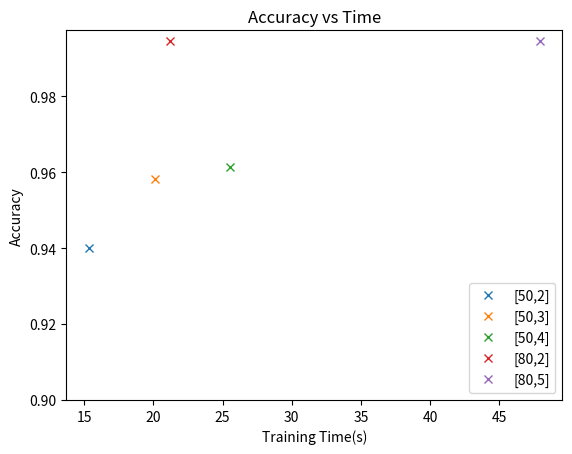

Recreate this plot in Python.

import matplotlib.pyplot as plt
import numpy as np

# loss = [0.4504, 0.2884, 0.2023, 0.1545, 0.1297, 0.1135, 0.0997, 0.0904, 0.0803, 0.0703, 0.0587, 0.0466, 0.0389, 0.0335, 0.0298, 0.0274, 0.0259, 0.0256, 0.0237, 0.0189]
# # epochs = range(1,len(loss)+1)
# epochs = range(0,len(loss))
# plt.plot(epochs, loss, "b-", label="Training Loss")
# plt.title("Training Loss")
# plt.xlabel("Epochs")
# plt.ylabel("Loss")
# plt.xticks(epochs[::2])
# plt.legend()
# # plt.show()
# plt.savefig('test.png')


# loss_50_2 = [0.7956, 0.5212, 0.4264, 0.3657, 0.3196, 0.2805, 0.2450, 0.2126, 0.1857, 0.1632]
# loss_50_3 = [0.7408, 0.4221, 0.2911, 0.2159, 0.1715, 0.1431, 0.1215, 0.1037, 0.0888, 0.0758]
# loss_50_4 = [0.6672, 0.4276, 0.3086, 0.2358, 0.1853, 0.1498, 0.1237, 0.1040, 0.0887, 0.0760]
# loss_80_2 = [0.4294, 0.1737, 0.0864, 0.0517, 0.0349, 0.0262, 0.0202, 0.0163, 0.0131, 0.0107]
# loss_80_5 = [0.3192, 0.0915, 0.0412, 0.0219, 0.0165, 0.0163, 0.0138, 0.0116, 0.0099, 0.0086]
# epochs = range(0,10)

# plt.plot(epochs, loss_50_2, "r-", label="Training Loss [50,2]")
# plt.plot(epochs, loss_50_3, "g-", label="Training Loss [50,3]")
# plt.plot(epochs, loss_50_4, "b-", label="Training Loss [50,4]")
# plt.plot(epochs, loss_80_2, "m-", label="Training Loss [80,2]")
# plt.plot(epochs, loss_80_5, "y-", label="Training Loss [80,5]")
# plt.title("Training Loss")
# plt.xlabel("Epochs")
# plt.ylabel("Loss")
# plt.xticks(epochs[::2])
# plt.legend()
# # plt.show()
# plt.savefig('training_loss_all.png')
# plt.clf()

plt.plot(15.3435, 0.939976, "x", label="[50,2]")
plt.plot(20.1140, 0.958133, "x", label="[50,3]")
plt.plot(25.5466, 0.961435, "x", label="[50,4]")
plt.plot(21.2147, 0.994448, "x", label="[80,2]")
plt.plot(47.9295, 0.994598, "x", label="[80,5]")
plt.title("Accuracy vs Time")
plt.xlabel("Training Time(s)")
plt.ylabel("Accuracy")
# plt.xticks(epochs[::2])
plt.yticks(np.arange(0.9,0.99,0.02))
plt.legend(loc='lower right')
# plt.show()
plt.savefig('time_acc.png')
